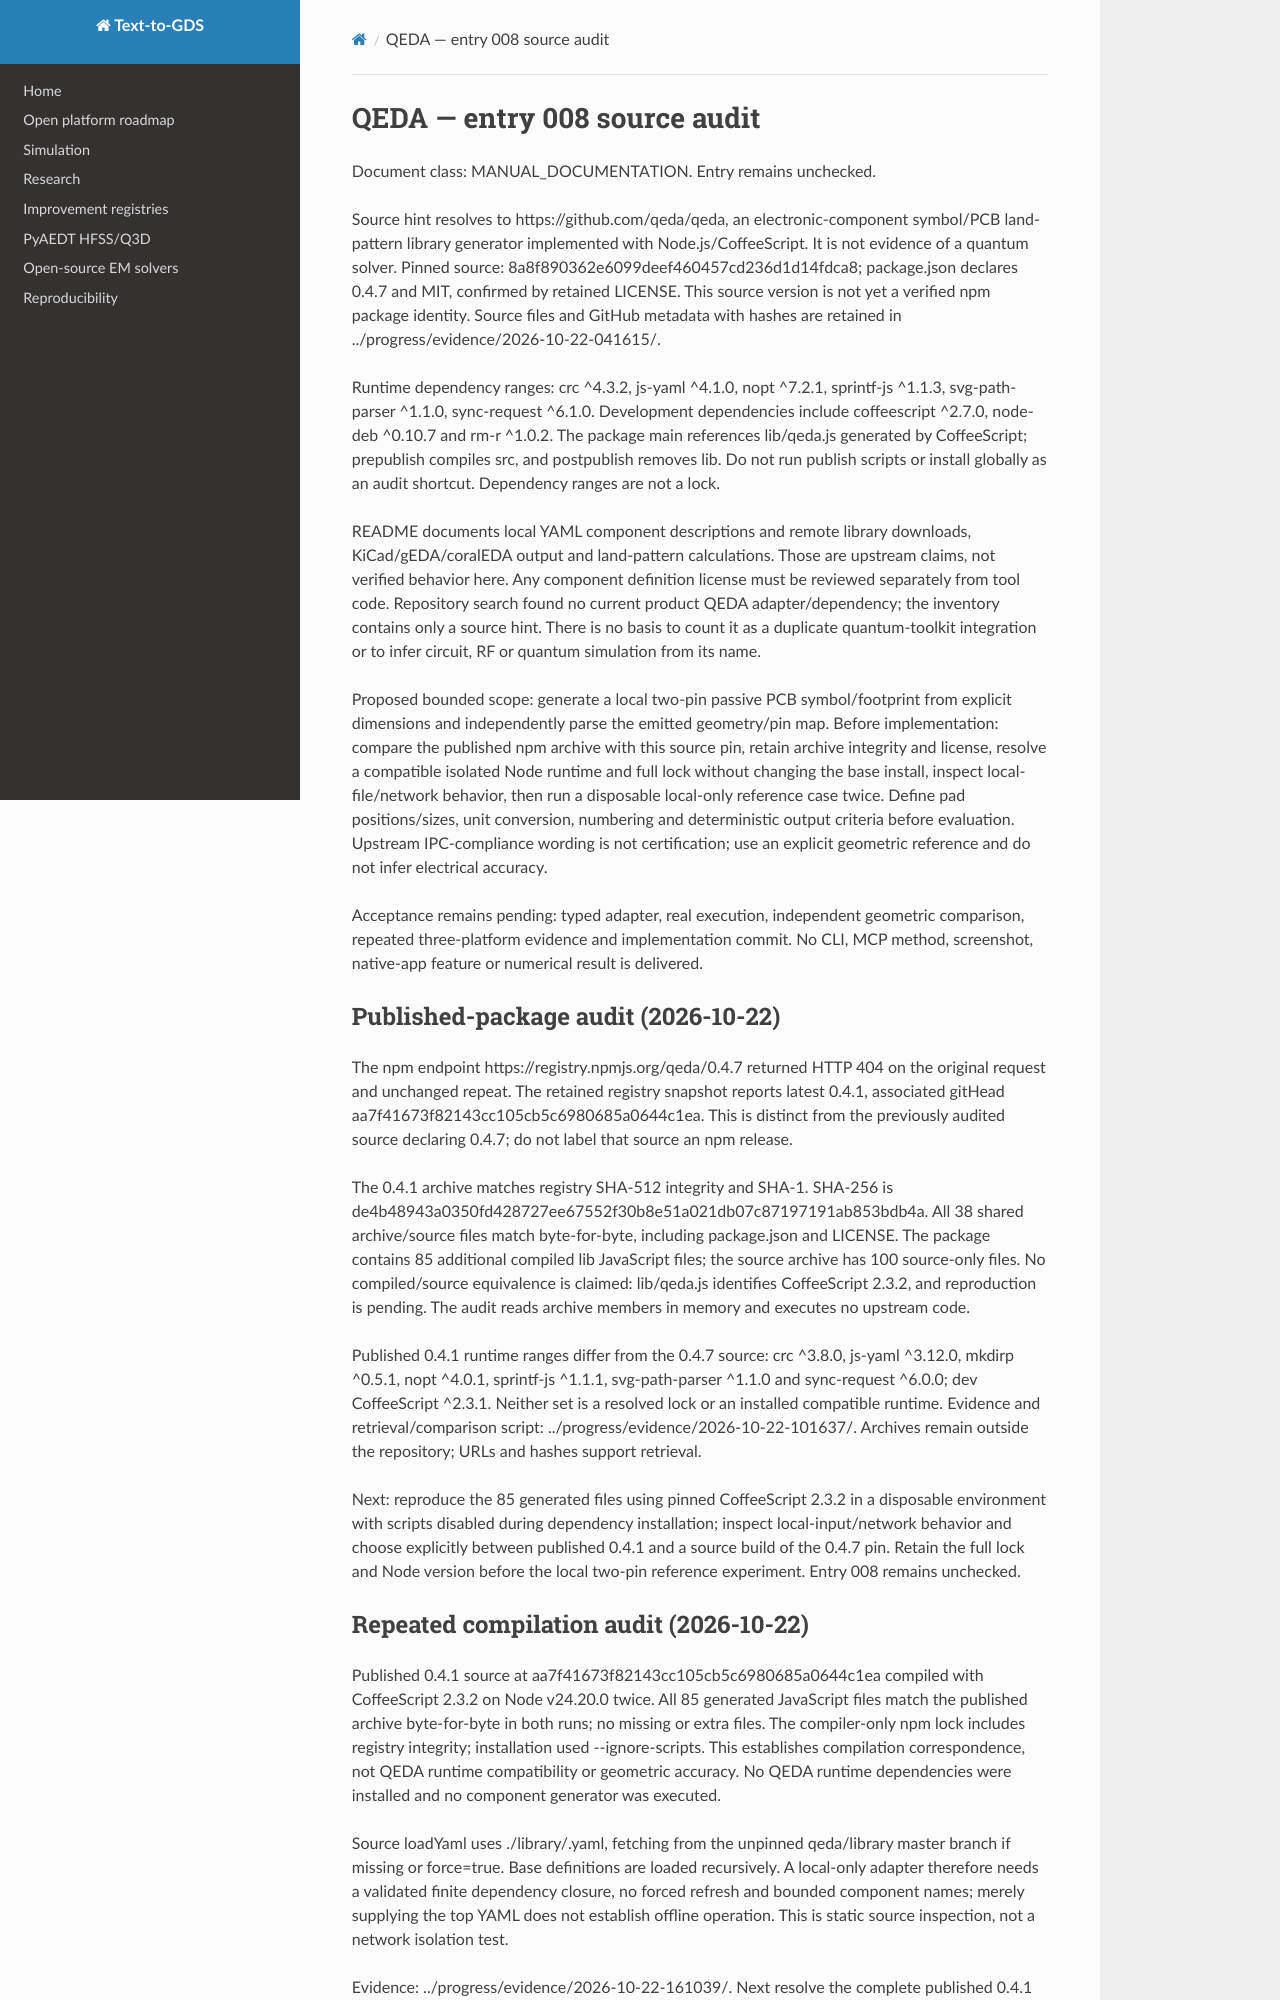

repository: JungluChen/Text-to-Layout · page: integrations/qeda/index.html · generator: mkdocs

# QEDA — entry 008 source audit

Document class: MANUAL_DOCUMENTATION. Entry remains unchecked.

Source hint resolves to https://github.com/qeda/qeda, an electronic-component
symbol/PCB land-pattern library generator implemented with Node.js/CoffeeScript.
It is not evidence of a quantum solver. Pinned source:
8a8f890362e6099deef460457cd236d1d14fdca8; package.json declares 0.4.7 and MIT,
confirmed by retained LICENSE. This source version is not yet a verified npm
package identity. Source files and GitHub metadata with hashes are retained in
../progress/evidence/2026-10-22-041615/.

Runtime dependency ranges: crc ^4.3.2, js-yaml ^4.1.0, nopt ^7.2.1,
sprintf-js ^1.1.3, svg-path-parser ^1.1.0, sync-request ^6.1.0.
Development dependencies include coffeescript ^2.7.0, node-deb ^0.10.7 and
rm-r ^1.0.2. The package main references lib/qeda.js generated by CoffeeScript;
prepublish compiles src, and postpublish removes lib. Do not run publish scripts
or install globally as an audit shortcut. Dependency ranges are not a lock.

README documents local YAML component descriptions and remote library downloads,
KiCad/gEDA/coralEDA output and land-pattern calculations. Those are upstream
claims, not verified behavior here. Any component definition license must be
reviewed separately from tool code. Repository search found no current product
QEDA adapter/dependency; the inventory contains only a source hint. There is no
basis to count it as a duplicate quantum-toolkit integration or to infer circuit,
RF or quantum simulation from its name.

Proposed bounded scope: generate a local two-pin passive PCB symbol/footprint
from explicit dimensions and independently parse the emitted geometry/pin map.
Before implementation: compare the published npm archive with this source pin,
retain archive integrity and license, resolve a compatible isolated Node runtime
and full lock without changing the base install, inspect local-file/network
behavior, then run a disposable local-only reference case twice. Define pad
positions/sizes, unit conversion, numbering and deterministic output criteria
before evaluation. Upstream IPC-compliance wording is not certification; use an
explicit geometric reference and do not infer electrical accuracy.

Acceptance remains pending: typed adapter, real execution, independent geometric
comparison, repeated three-platform evidence and implementation commit. No CLI,
MCP method, screenshot, native-app feature or numerical result is delivered.

## Published-package audit (2026-10-22)

The npm endpoint https://registry.npmjs.org/qeda/0.4.7 returned HTTP 404
on the original request and unchanged repeat. The retained registry snapshot
reports latest 0.4.1, associated gitHead
aa7f41673f82143cc105cb5c6980685a0644c1ea. This is distinct from the
previously audited source declaring 0.4.7; do not label that source an npm release.

The 0.4.1 archive matches registry SHA-512 integrity and SHA-1. SHA-256 is
de4b48943a0350fd428727ee67552f30b8e51a021db07c87197191ab853bdb4a.
All 38 shared archive/source files match byte-for-byte, including package.json
and LICENSE. The package contains 85 additional compiled lib JavaScript files;
the source archive has 100 source-only files. No compiled/source equivalence is
claimed: lib/qeda.js identifies CoffeeScript 2.3.2, and reproduction is pending.
The audit reads archive members in memory and executes no upstream code.

Published 0.4.1 runtime ranges differ from the 0.4.7 source: crc ^3.8.0,
js-yaml ^3.12.0, mkdirp ^0.5.1, nopt ^4.0.1, sprintf-js ^1.1.1,
svg-path-parser ^1.1.0 and sync-request ^6.0.0; dev CoffeeScript ^2.3.1.
Neither set is a resolved lock or an installed compatible runtime.
Evidence and retrieval/comparison script: ../progress/evidence/2026-10-22-101637/.
Archives remain outside the repository; URLs and hashes support retrieval.

Next: reproduce the 85 generated files using pinned CoffeeScript 2.3.2 in a
disposable environment with scripts disabled during dependency installation;
inspect local-input/network behavior and choose explicitly between published
0.4.1 and a source build of the 0.4.7 pin. Retain the full lock and Node version
before the local two-pin reference experiment. Entry 008 remains unchecked.

## Repeated compilation audit (2026-10-22)

Published 0.4.1 source at aa7f41673f82143cc105cb5c6980685a0644c1ea
compiled with CoffeeScript 2.3.2 on Node v24.20.0 twice. All 85 generated
JavaScript files match the published archive byte-for-byte in both runs;
no missing or extra files. The compiler-only npm lock includes registry integrity;
installation used --ignore-scripts. This establishes compilation correspondence,
not QEDA runtime compatibility or geometric accuracy. No QEDA runtime dependencies
were installed and no component generator was executed.

Source loadYaml uses ./library/<lowercase-name>.yaml, fetching from the unpinned
qeda/library master branch if missing or force=true. Base definitions are loaded
recursively. A local-only adapter therefore needs a validated finite dependency
closure, no forced refresh and bounded component names; merely supplying the top
YAML does not establish offline operation. This is static source inspection,
not a network isolation test.

Evidence: ../progress/evidence/2026-10-22-161039/. Next resolve the complete published
0.4.1 runtime in isolation, inspect every local input/base dependency and define
an independent two-pin geometric reference before real repeated execution.
Entry 008 remains unchecked; no source-0.4.7 or platform acceptance is implied.
